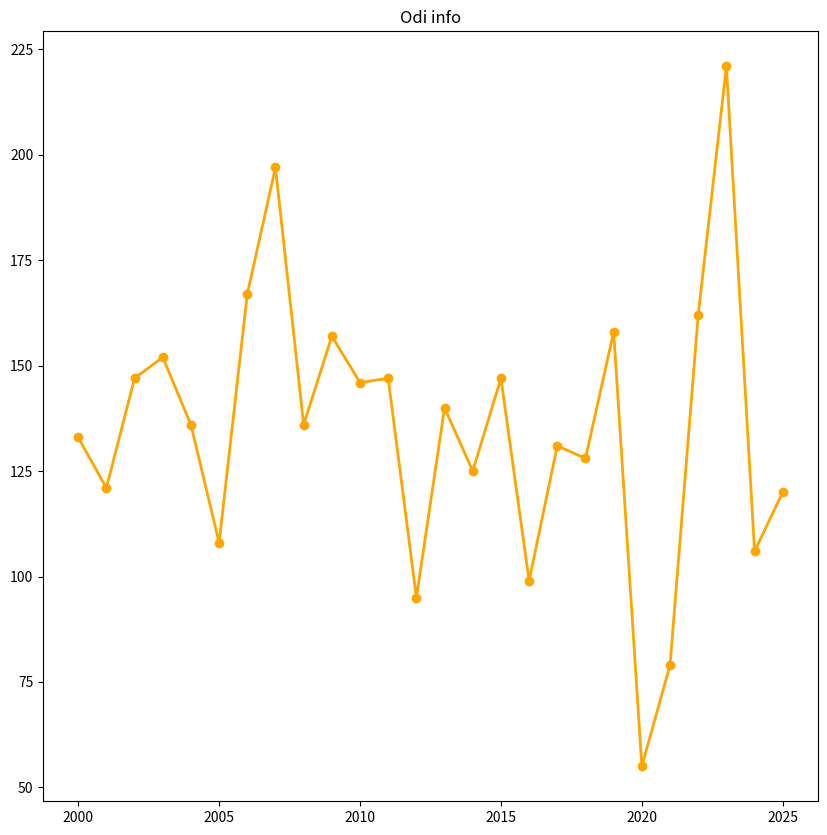

Write the Python code that produced this figure.
import matplotlib.pyplot as plt 

Years=[2000, 2001, 2002, 2003, 2004, 2005, 2006, 2007, 2008, 2009, 2010, 2011, 2012, 2013, 2014, 2015, 2016, 2017, 2018, 2019, 2020, 2021, 2022, 2023, 2024, 2025]

Matches=[133, 121, 147, 152, 136, 108, 167, 197, 136, 157, 146, 147, 95, 140, 125, 147, 99, 131, 128, 158, 55, 79, 162, 221, 106, 120]
plt.figure(figsize=(10,10))
plt.plot(Years,Matches,color='orange',linewidth=2,marker='o')
plt.title('Odi info')
plt.show()
